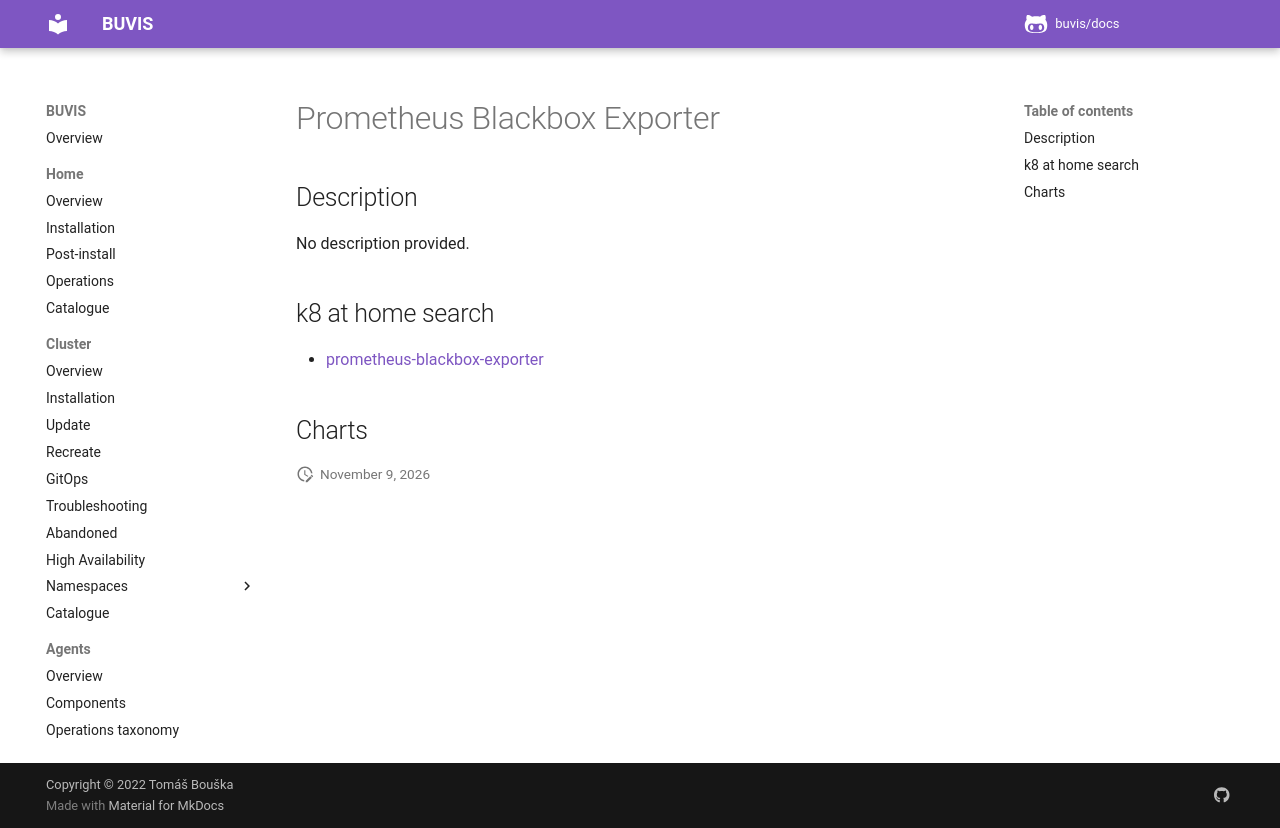

repository: buvis/docs · page: cluster/catalogue/prometheus-blackbox-exporter/index.html · generator: mkdocs

# Prometheus Blackbox Exporter

## Description

No description provided.

## k8 at home search

- [prometheus-blackbox-exporter](https://nanne.dev/k8s-at-home-search/#/prometheus-blackbox-exporter)

## Charts
